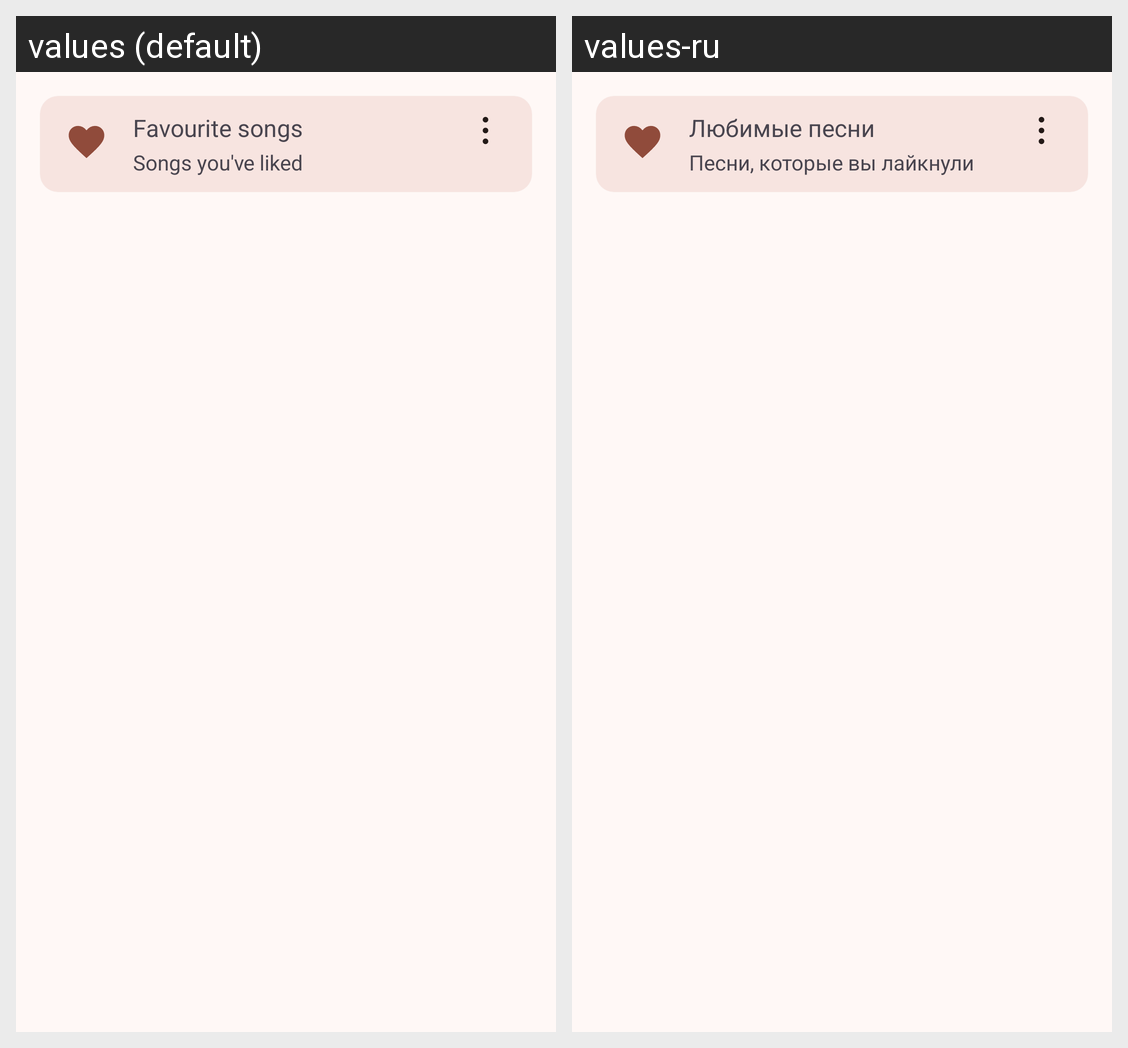

The same Android screen rendered under two of its app's locales, left to right. List the strings drawn on it with the default value and each locale's translation.
Android screen res/layout/fragment_favourite_songs.xml rendered under 2 locales, left to right: values (default), values-ru. Device: Nexus 5 (rendered at 1080×1920; each locale shown at half size, 540×960, under a caption strip naming it); theme CordisTheme.
Strings drawn on this screen, with the default value and each locale's value (text and hints the layout hard-codes, and strings that could not be matched under every locale, appear in the picture but are not listed):

favourite_songs
  values: Favourite songs
  values-ru: Любимые песни

songs_you_ve_liked
  values: Songs you've liked
  values-ru: Песни, которые вы лайкнули
